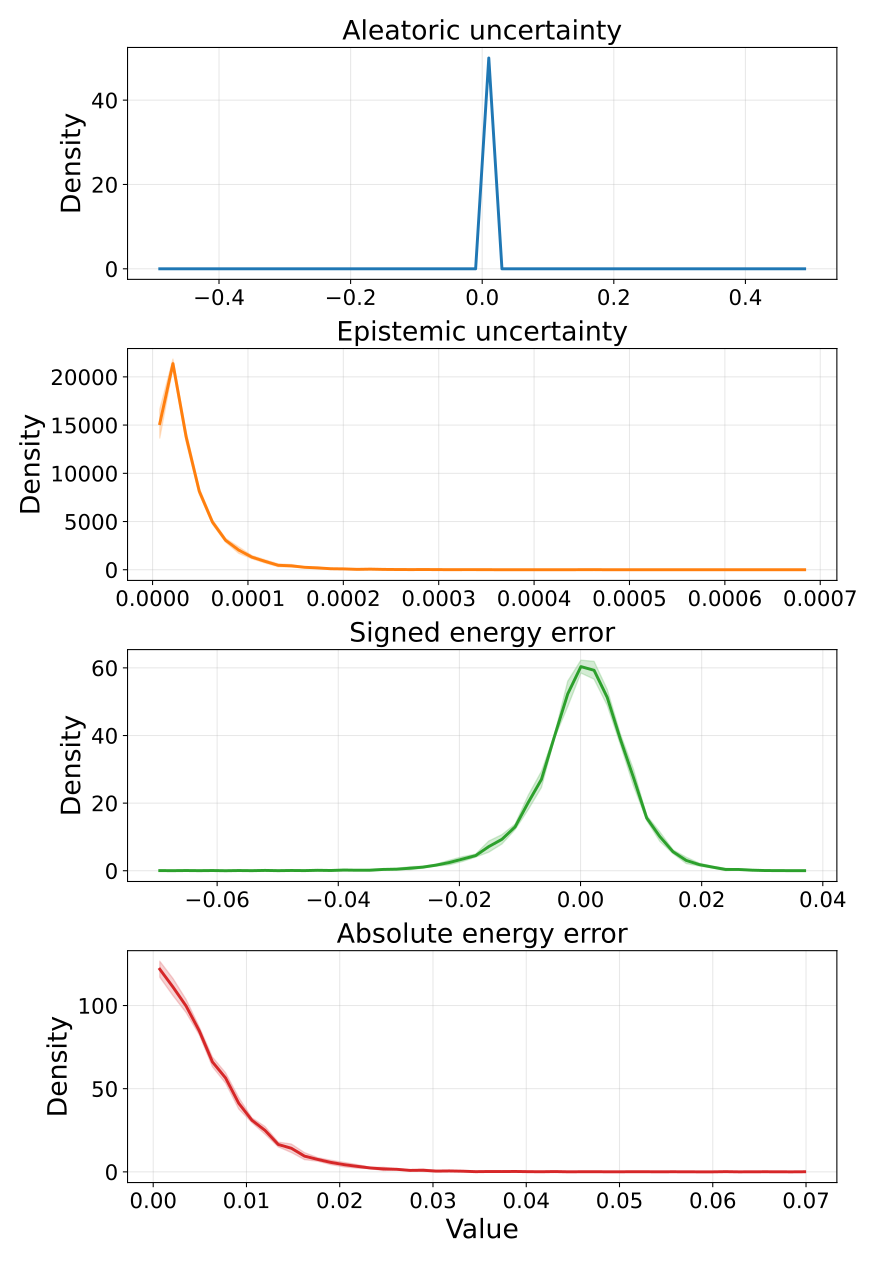

Source data for this figure (header and first rows):
metric, bin_index, bin_left, bin_right, bin_center, density_mean, density_std, density_ci95_low, density_ci95_high, density_n
aleatoric_var, 0, -0.5, -0.48, -0.49, 0.0, 0.0, 0.0, 0.0, 5
aleatoric_var, 1, -0.48, -0.46, -0.47, 0.0, 0.0, 0.0, 0.0, 5
aleatoric_var, 2, -0.46, -0.44, -0.45, 0.0, 0.0, 0.0, 0.0, 5
aleatoric_var, 3, -0.44, -0.42, -0.43, 0.0, 0.0, 0.0, 0.0, 5
aleatoric_var, 4, -0.42, -0.4, -0.41, 0.0, 0.0, 0.0, 0.0, 5
aleatoric_var, 5, -0.4, -0.38, -0.39, 0.0, 0.0, 0.0, 0.0, 5
aleatoric_var, 6, -0.38, -0.36, -0.37, 0.0, 0.0, 0.0, 0.0, 5
aleatoric_var, 7, -0.36, -0.34, -0.35, 0.0, 0.0, 0.0, 0.0, 5
aleatoric_var, 8, -0.34, -0.32, -0.33, 0.0, 0.0, 0.0, 0.0, 5
aleatoric_var, 9, -0.32, -0.3, -0.31, 0.0, 0.0, 0.0, 0.0, 5
aleatoric_var, 10, -0.3, -0.28, -0.29, 0.0, 0.0, 0.0, 0.0, 5
aleatoric_var, 11, -0.28, -0.26, -0.27, 0.0, 0.0, 0.0, 0.0, 5
aleatoric_var, 12, -0.26, -0.24, -0.25, 0.0, 0.0, 0.0, 0.0, 5
aleatoric_var, 13, -0.24, -0.22, -0.23, 0.0, 0.0, 0.0, 0.0, 5
aleatoric_var, 14, -0.22, -0.2, -0.21, 0.0, 0.0, 0.0, 0.0, 5
aleatoric_var, 15, -0.2, -0.18, -0.19, 0.0, 0.0, 0.0, 0.0, 5
aleatoric_var, 16, -0.18, -0.16, -0.17, 0.0, 0.0, 0.0, 0.0, 5
aleatoric_var, 17, -0.16, -0.14, -0.15, 0.0, 0.0, 0.0, 0.0, 5
aleatoric_var, 18, -0.14, -0.12, -0.13, 0.0, 0.0, 0.0, 0.0, 5
aleatoric_var, 19, -0.12, -0.1, -0.11, 0.0, 0.0, 0.0, 0.0, 5
aleatoric_var, 20, -0.1, -0.08, -0.09, 0.0, 0.0, 0.0, 0.0, 5
aleatoric_var, 21, -0.08, -0.06, -0.07, 0.0, 0.0, 0.0, 0.0, 5
aleatoric_var, 22, -0.06, -0.04, -0.05, 0.0, 0.0, 0.0, 0.0, 5
aleatoric_var, 23, -0.04, -0.02, -0.03, 0.0, 0.0, 0.0, 0.0, 5
aleatoric_var, 24, -0.02, 0.0, -0.01, 0.0, 0.0, 0.0, 0.0, 5
aleatoric_var, 25, 0.0, 0.02, 0.01, 50, 0.0, 50, 50, 5
aleatoric_var, 26, 0.02, 0.04, 0.03, 0.0, 0.0, 0.0, 0.0, 5
aleatoric_var, 27, 0.04, 0.06, 0.05, 0.0, 0.0, 0.0, 0.0, 5
aleatoric_var, 28, 0.06, 0.08, 0.07, 0.0, 0.0, 0.0, 0.0, 5
aleatoric_var, 29, 0.08, 0.1, 0.09, 0.0, 0.0, 0.0, 0.0, 5
aleatoric_var, 30, 0.1, 0.12, 0.11, 0.0, 0.0, 0.0, 0.0, 5
aleatoric_var, 31, 0.12, 0.14, 0.13, 0.0, 0.0, 0.0, 0.0, 5
aleatoric_var, 32, 0.14, 0.16, 0.15, 0.0, 0.0, 0.0, 0.0, 5
aleatoric_var, 33, 0.16, 0.18, 0.17, 0.0, 0.0, 0.0, 0.0, 5
aleatoric_var, 34, 0.18, 0.2, 0.19, 0.0, 0.0, 0.0, 0.0, 5
aleatoric_var, 35, 0.2, 0.22, 0.21, 0.0, 0.0, 0.0, 0.0, 5
aleatoric_var, 36, 0.22, 0.24, 0.23, 0.0, 0.0, 0.0, 0.0, 5
aleatoric_var, 37, 0.24, 0.26, 0.25, 0.0, 0.0, 0.0, 0.0, 5
aleatoric_var, 38, 0.26, 0.28, 0.27, 0.0, 0.0, 0.0, 0.0, 5
aleatoric_var, 39, 0.28, 0.3, 0.29, 0.0, 0.0, 0.0, 0.0, 5
aleatoric_var, 40, 0.3, 0.32, 0.31, 0.0, 0.0, 0.0, 0.0, 5
aleatoric_var, 41, 0.32, 0.34, 0.33, 0.0, 0.0, 0.0, 0.0, 5
aleatoric_var, 42, 0.34, 0.36, 0.35, 0.0, 0.0, 0.0, 0.0, 5
aleatoric_var, 43, 0.36, 0.38, 0.37, 0.0, 0.0, 0.0, 0.0, 5
aleatoric_var, 44, 0.38, 0.4, 0.39, 0.0, 0.0, 0.0, 0.0, 5
aleatoric_var, 45, 0.4, 0.42, 0.41, 0.0, 0.0, 0.0, 0.0, 5
aleatoric_var, 46, 0.42, 0.44, 0.43, 0.0, 0.0, 0.0, 0.0, 5
aleatoric_var, 47, 0.44, 0.46, 0.45, 0.0, 0.0, 0.0, 0.0, 5
aleatoric_var, 48, 0.46, 0.48, 0.47, 0.0, 0.0, 0.0, 0.0, 5
aleatoric_var, 49, 0.48, 0.5, 0.49, 0.0, 0.0, 0.0, 0.0, 5
epistemic_var, 0, 6.703194230794907e-07, 1.446750247851014e-05, 7.568910950794816e-06, 15160, 1215, 13652, 16668, 5
epistemic_var, 1, 1.446750247851014e-05, 2.826468553394079e-05, 2.1366094006225464e-05, 21375, 379.9, 20904, 21847, 5
epistemic_var, 2, 2.826468553394079e-05, 4.206186858937144e-05, 3.516327706165612e-05, 13800, 426.7, 13270, 14330, 5
epistemic_var, 3, 4.206186858937144e-05, 5.585905164480209e-05, 4.8960460117086764e-05, 8138, 249.5, 7828, 8448, 5
epistemic_var, 4, 5.585905164480209e-05, 6.965623470023274e-05, 6.275764317251742e-05, 4949, 177.7, 4728, 5169, 5
epistemic_var, 5, 6.965623470023274e-05, 8.345341775566338e-05, 7.655482622794806e-05, 3056, 158.6, 2859, 3253, 5
epistemic_var, 6, 8.345341775566338e-05, 9.725060081109404e-05, 9.03520092833787e-05, 2035, 270.7, 1699, 2371, 5
epistemic_var, 7, 9.725060081109404e-05, 0.000111, 0.0001041, 1308, 136.5, 1138, 1477, 5
epistemic_var, 8, 0.000111, 0.0001248, 0.0001179, 866.8, 137.3, 696.4, 1037, 5
epistemic_var, 9, 0.0001248, 0.0001386, 0.0001317, 461, 120.6, 311.3, 610.7, 5
... 140 more rows
